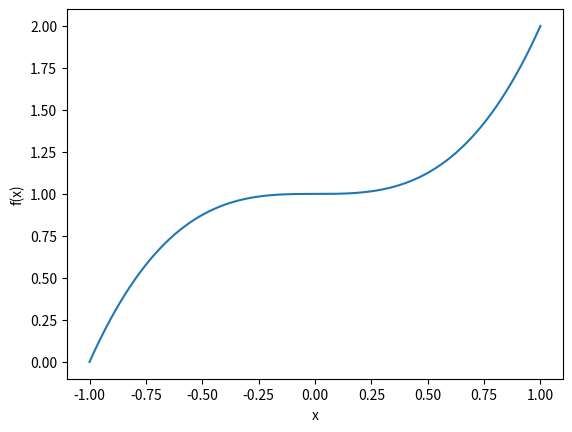

The script that saved this image:
"""
Week 4 Prac Main file
"""

import matplotlib.pyplot as plt
import numpy as np


def q1():
    # Part A

    f = lambda x: x**3 + 1

    domain = np.linspace(-1, 1, 1000)

    # Plot the function
    plt.plot(domain, f(domain))
    plt.xlabel("x")
    plt.ylabel("f(x)")
    plt.show()

    # Part B

    # Part C


def q2():
    pass


def main():
    print("Week 4 Prac Main file")

    # Question 1
    q1()


if __name__ == "__main__":
    main()
